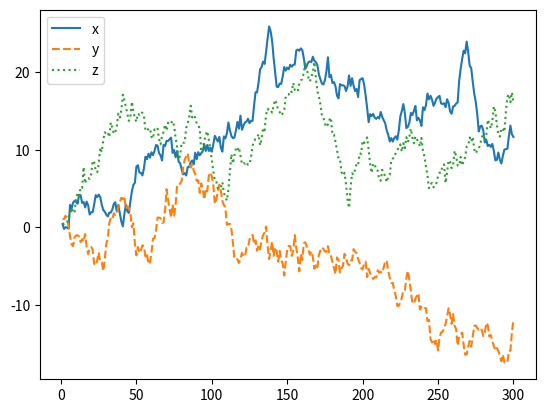

The script that saved this image: (Note: this script raises an exception after producing the figure.)
import numpy as np
import pandas as pd
from numpy.random import normal
import matplotlib.pyplot as plt
np.random.seed(1357)
a = normal(size = 300); b = normal(size = 300); c = normal(size = 300)
x = np.cumsum(a); y = np.cumsum(b); z = np.cumsum(c)
xyz = pd.DataFrame({'x': x, 'y': y, 'z': z})
xyz.index = range(1,301)
xyz.plot(style = ['-', '--', ':'])
plt.savefig('pyTSA_SimNormRW_Fig1-13.png', dpi = 1200, 
             bbox_inches ='tight', transparent = True, legend = None); plt.show()